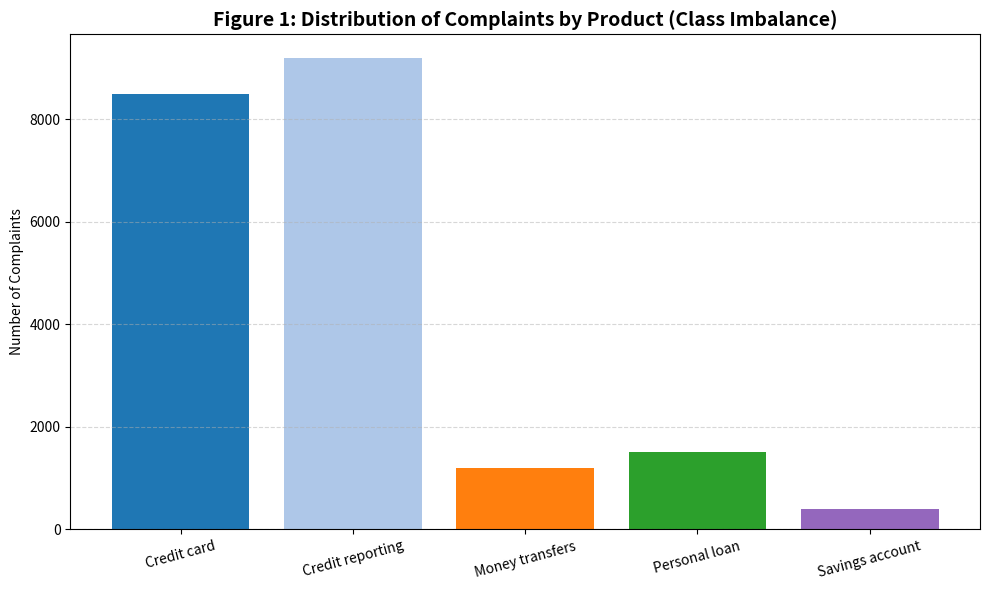

Recreate this plot in Python.
import matplotlib.pyplot as plt
import pandas as pd
import os

def generate_guaranteed_charts():
    # 1. Create a folder named 'report_images' in the CURRENT directory
    current_dir = os.getcwd()
    output_folder = os.path.join(current_dir, "report_images")
    
    if not os.path.exists(output_folder):
        os.makedirs(output_folder)
        print(f"📂 Created new folder: {output_folder}")

    # --- FIGURE 1: COMPLAINT DISTRIBUTION ---
    data = {
        'Product': ['Credit card', 'Credit reporting', 'Money transfers', 'Personal loan', 'Savings account'],
        'Count': [8500, 9200, 1200, 1500, 400] 
    }
    df = pd.DataFrame(data)

    plt.figure(figsize=(10, 6))
    bars = plt.bar(df['Product'], df['Count'], color=['#1f77b4', '#aec7e8', '#ff7f0e', '#2ca02c', '#9467bd'])
    plt.title('Figure 1: Distribution of Complaints by Product (Class Imbalance)', fontsize=14, fontweight='bold')
    plt.ylabel('Number of Complaints')
    plt.xticks(rotation=15)
    plt.grid(axis='y', linestyle='--', alpha=0.5)
    plt.tight_layout()
    
    path1 = os.path.join(output_folder, "figure1_distribution.png")
    plt.savefig(path1, dpi=300)
    print(f"✅ Saved Figure 1 at: {path1}")

    # --- TABLE 1: STRATIFIED SAMPLING ---
    table_data = {
        'Product Category': ['Credit Card', 'Credit Reporting', 'Money Transfer', 'Personal Loan', 'Savings Account', 'TOTAL'],
        'Original Raw Data': ['High Vol', 'High Vol', 'Med Vol', 'Low Vol', 'Low Vol', '464k+'],
        'Stratified Sample': ['6,000', '3,500', '1,000', '1,000', '500', '12,000']
    }
    df_table = pd.DataFrame(table_data)
    
    fig, ax = plt.subplots(figsize=(10, 3))
    ax.axis('tight')
    ax.axis('off')
    table = ax.table(cellText=df_table.values, colLabels=df_table.columns, loc='center', cellLoc='center')
    table.auto_set_font_size(False)
    table.set_fontsize(11)
    table.scale(1.2, 1.8)
    
    # Header styling
    for (row, col), cell in table.get_celld().items():
        if row == 0:
            cell.set_text_props(weight='bold', color='white')
            cell.set_facecolor('#4c72b0')
        elif row == 6:
            cell.set_text_props(weight='bold')
            cell.set_facecolor('#f0f0f0')

    path2 = os.path.join(output_folder, "table1_stratified_split.png")
    plt.savefig(path2, bbox_inches='tight', dpi=300)
    print(f"✅ Saved Table 1 at:  {path2}")

    # --- FIGURE 2: ARCHITECTURE ---
    fig, ax = plt.subplots(figsize=(12, 5))
    ax.axis('off')
    
    # Draw boxes
    ax.text(0.1, 0.5, "CFPB Dataset\n(Raw CSV)", ha="center", va="center", size=12, bbox=dict(boxstyle="round,pad=0.3", fc="#e1e1e1", ec="#333"))
    ax.text(0.35, 0.5, "Ingestion Pipeline\n(Filter, Clean,\nStratified Sample)", ha="center", va="center", size=12, bbox=dict(boxstyle="round,pad=0.3", fc="#aec7e8", ec="#333"))
    ax.text(0.6, 0.5, "Embedding\n(MiniLM-L6)\n& Chunking", ha="center", va="center", size=12, bbox=dict(boxstyle="round,pad=0.3", fc="#ffbb78", ec="#333"))
    ax.text(0.85, 0.5, "Vector Store\n(ChromaDB)", ha="center", va="center", size=12, bbox=dict(boxstyle="round,pad=0.3", fc="#98df8a", ec="#333"))
    
    # Arrows
    ax.annotate("", xy=(0.23, 0.5), xytext=(0.17, 0.5), arrowprops=dict(arrowstyle="->", lw=2))
    ax.annotate("", xy=(0.52, 0.5), xytext=(0.47, 0.5), arrowprops=dict(arrowstyle="->", lw=2))
    ax.annotate("", xy=(0.77, 0.5), xytext=(0.69, 0.5), arrowprops=dict(arrowstyle="->", lw=2))

    plt.title("Figure 2: Data Ingestion Architecture", fontsize=14, fontweight='bold')
    path3 = os.path.join(output_folder, "figure2_architecture.png")
    plt.savefig(path3, dpi=300)
    print(f"✅ Saved Figure 2 at: {path3}")

if __name__ == "__main__":
    generate_guaranteed_charts()